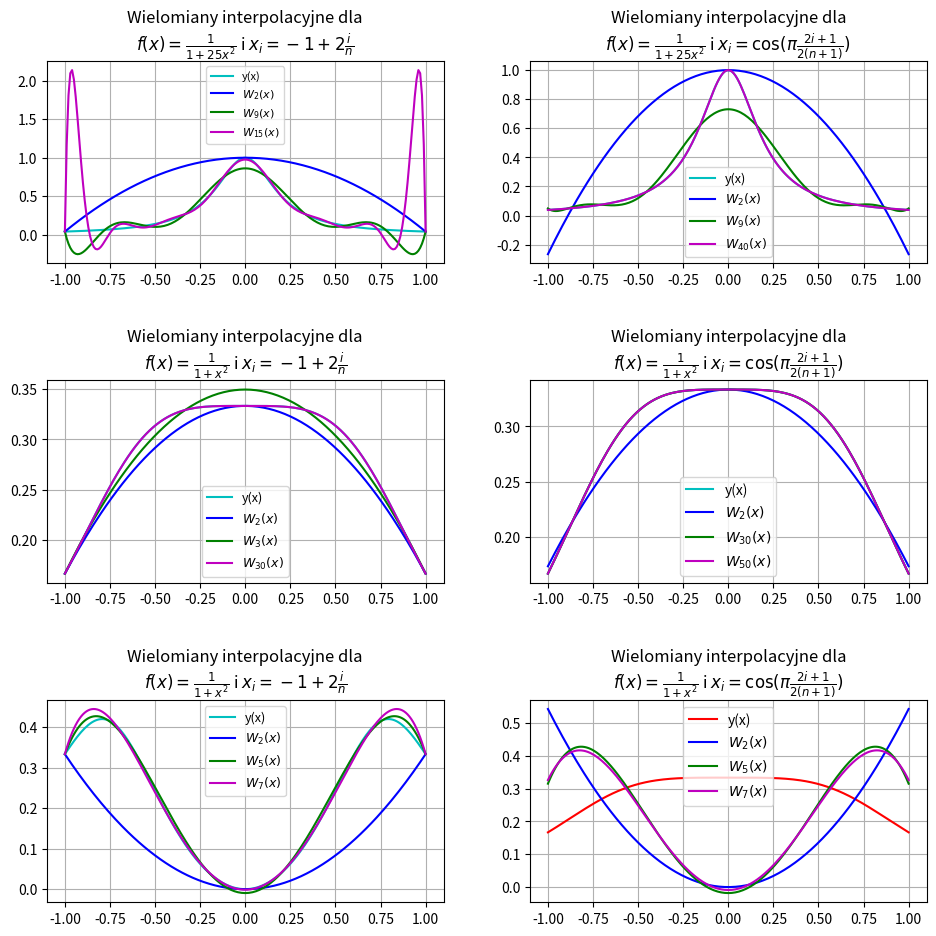

Reproduce this figure in Python.
import numpy as np
import matplotlib.pyplot as plt
import matplotlib.transforms as mtransforms


def a_node(n):
    return [-1 + 2*i / n for i in range(n+1)]


def b_node(n):
    return np.cos([((2 * i+1) / (2 * (n+1))) * np.pi for i in range(n+1)])


def y_function(x):
    return 1 / (25 * (x**2) + 1)

def fun2(x):
    return 1 / (3 * x**4 + 3)


def fun3(x):
    return x**2 / (1 + 2 * x**6)


def interpolation(fun, x_range, n, node):
    fun_values = node(n)

    y = []
    for x in fun_values:
        y.append(fun(x))

    y_new = []
    for a in x_range:
        val = 0
        for i in range(n+1):
            tmp = 1
            for j in range(n+1):
                if i != j:
                    tmp = tmp * (a - fun_values[j])/(fun_values[i] - fun_values[j])
            val = val + y[i]*tmp
        y_new.append(val)
    return y_new


def plot():
    x_range = np.arange(-1.0, 1.01, 0.01)
    fig, axs = plt.subplots(3, 2)
    fig.set_figheight(10)
    fig.set_figwidth(10)

    axs[0, 0].grid()
    axs[0, 0].set_title(
        'Wielomiany interpolacyjne dla\n' r'$f(x)=\frac{1}{1+25x^2}$ i $x_i=-1+2\frac{i}{n}$')
    axs[0, 0].plot(x_range, y_function(x_range), 'c', label='y(x)')
    axs[0, 0].plot(x_range, interpolation(y_function, x_range, 2, a_node), 'b', label=r'$W_2(x)$')
    axs[0, 0].plot(x_range, interpolation(y_function, x_range, 9, a_node), 'g', label=r'$W_9(x)$')
    axs[0, 0].plot(x_range, interpolation(y_function, x_range, 15, a_node), 'm', label=r'$W_{15}(x)$')
    axs[0, 0].legend(loc=9, prop={'size': 8})

    axs[0, 1].grid()
    axs[0, 1].set_title(
        'Wielomiany interpolacyjne dla\n' r'$f(x)=\frac{1}{1+25x^2}$ i $x_i=\cos(\pi\frac{2i+1}{2(n+1)})$')
    axs[0, 1].plot(x_range, y_function(x_range), 'c', label='y(x)')
    axs[0, 1].plot(x_range, interpolation(y_function, x_range, 2, b_node), 'b', label=r'$W_2(x)$')
    axs[0, 1].plot(x_range, interpolation(y_function, x_range, 9, b_node), 'g', label=r'$W_9(x)$')
    axs[0, 1].plot(x_range, interpolation(y_function, x_range, 40, b_node), 'm', label=r'$W_{40}(x)$')
    axs[0, 1].legend(loc=8, prop={'size': 9})

    axs[1, 0].grid()
    axs[1, 0].set_title(
        'Wielomiany interpolacyjne dla\n' r'$f(x)=\frac{1}{1+x^2}$ i $x_i=-1+2\frac{i}{n}$')
    axs[1, 0].plot(x_range, fun2(x_range), 'c', label='y(x)')
    axs[1, 0].plot(x_range, interpolation(fun2, x_range, 2, a_node), 'b', label=r'$W_2(x)$')
    axs[1, 0].plot(x_range, interpolation(fun2, x_range, 3, a_node), 'g', label=r'$W_3(x)$')
    axs[1, 0].plot(x_range, interpolation(fun2, x_range, 30, a_node), 'm', label=r'$W_{30}(x)$')
    axs[1, 0].legend(loc=8, prop={'size': 9})

    axs[1, 1].grid()
    axs[1, 1].set_title(
        'Wielomiany interpolacyjne dla\n' r'$f(x)=\frac{1}{1+x^2}$ i $x_i=\cos(\pi\frac{2i+1}{2(n+1)})$')
    axs[1, 1].plot(x_range, fun2(x_range), 'c', label='y(x)')
    axs[1, 1].plot(x_range, interpolation(fun2, x_range, 2, b_node), 'b', label=r'$W_2(x)$')
    axs[1, 1].plot(x_range, interpolation(fun2, x_range, 30, b_node), 'g', label=r'$W_{30}(x)$')
    axs[1, 1].plot(x_range, interpolation(fun2, x_range, 50, b_node), 'm', label=r'$W_{50}(x)$')
    axs[1, 1].legend(loc=8, prop={'size': 10})

    axs[2, 0].grid()
    axs[2, 0].set_title(
        'Wielomiany interpolacyjne dla\n' r'$f(x)=\frac{1}{1+x^2}$ i $x_i=-1+2\frac{i}{n}$')
    axs[2, 0].plot(x_range, fun3(x_range), 'c', label='y(x)')
    axs[2, 0].plot(x_range, interpolation(fun3, x_range, 2, a_node), 'b', label=r'$W_2(x)$')
    axs[2, 0].plot(x_range, interpolation(fun3, x_range, 5, a_node), 'g', label=r'$W_5(x)$')
    axs[2, 0].plot(x_range, interpolation(fun3, x_range, 7, a_node), 'm', label=r'$W_{7}(x)$')
    axs[2, 0].legend(loc=9, prop={'size': 9})

    axs[2, 1].grid()
    axs[2, 1].set_title(
        'Wielomiany interpolacyjne dla\n' r'$f(x)=\frac{1}{1+x^2}$ i $x_i=\cos(\pi\frac{2i+1}{2(n+1)})$')
    axs[2, 1].plot(x_range, fun2(x_range), 'r', label='y(x)')
    axs[2, 1].plot(x_range, interpolation(fun3, x_range, 2, b_node), 'b', label=r'$W_2(x)$')
    axs[2, 1].plot(x_range, interpolation(fun3, x_range, 5, b_node), 'g', label=r'$W_{5}(x)$')
    axs[2, 1].plot(x_range, interpolation(fun3, x_range, 7, b_node), 'm', label=r'$W_{7}(x)$')
    axs[2, 1].legend(loc=9, prop={'size': 10})

    fig.tight_layout(pad=3.0)
    fig.savefig(
        "lewy_gorny.pdf",
        bbox_inches=mtransforms.Bbox([[0, 0.7], [0.5, 1.05]]).transformed(
            fig.transFigure - fig.dpi_scale_trans
        )
    )
    fig.savefig(
        "prawy_gorny.pdf",
        bbox_inches=mtransforms.Bbox([[0.5, 0.7], [1, 1.05]]).transformed(
            fig.transFigure - fig.dpi_scale_trans
        )
    )
    fig.savefig(
        "lewy_srodkowy.pdf",
        bbox_inches=mtransforms.Bbox([[0, 0.35], [0.5, 0.7]]).transformed(
            fig.transFigure - fig.dpi_scale_trans
        )
    )
    fig.savefig(
        "prawy_srodkowy.pdf",
        bbox_inches=mtransforms.Bbox([[0.5, 0.35], [1, 0.7]]).transformed(
            fig.transFigure - fig.dpi_scale_trans
        )
    )
    fig.savefig(
        "lewy_dolny.pdf",
        bbox_inches=mtransforms.Bbox([[0, 0], [0.5, 0.35]]).transformed(
            fig.transFigure - fig.dpi_scale_trans
        )
    )
    fig.savefig(
        "prawy_dolny.pdf",
        bbox_inches=mtransforms.Bbox([[0.5, 0], [1, 0.35]]).transformed(
            fig.transFigure - fig.dpi_scale_trans
        )
    )
    plt.show()


plot()